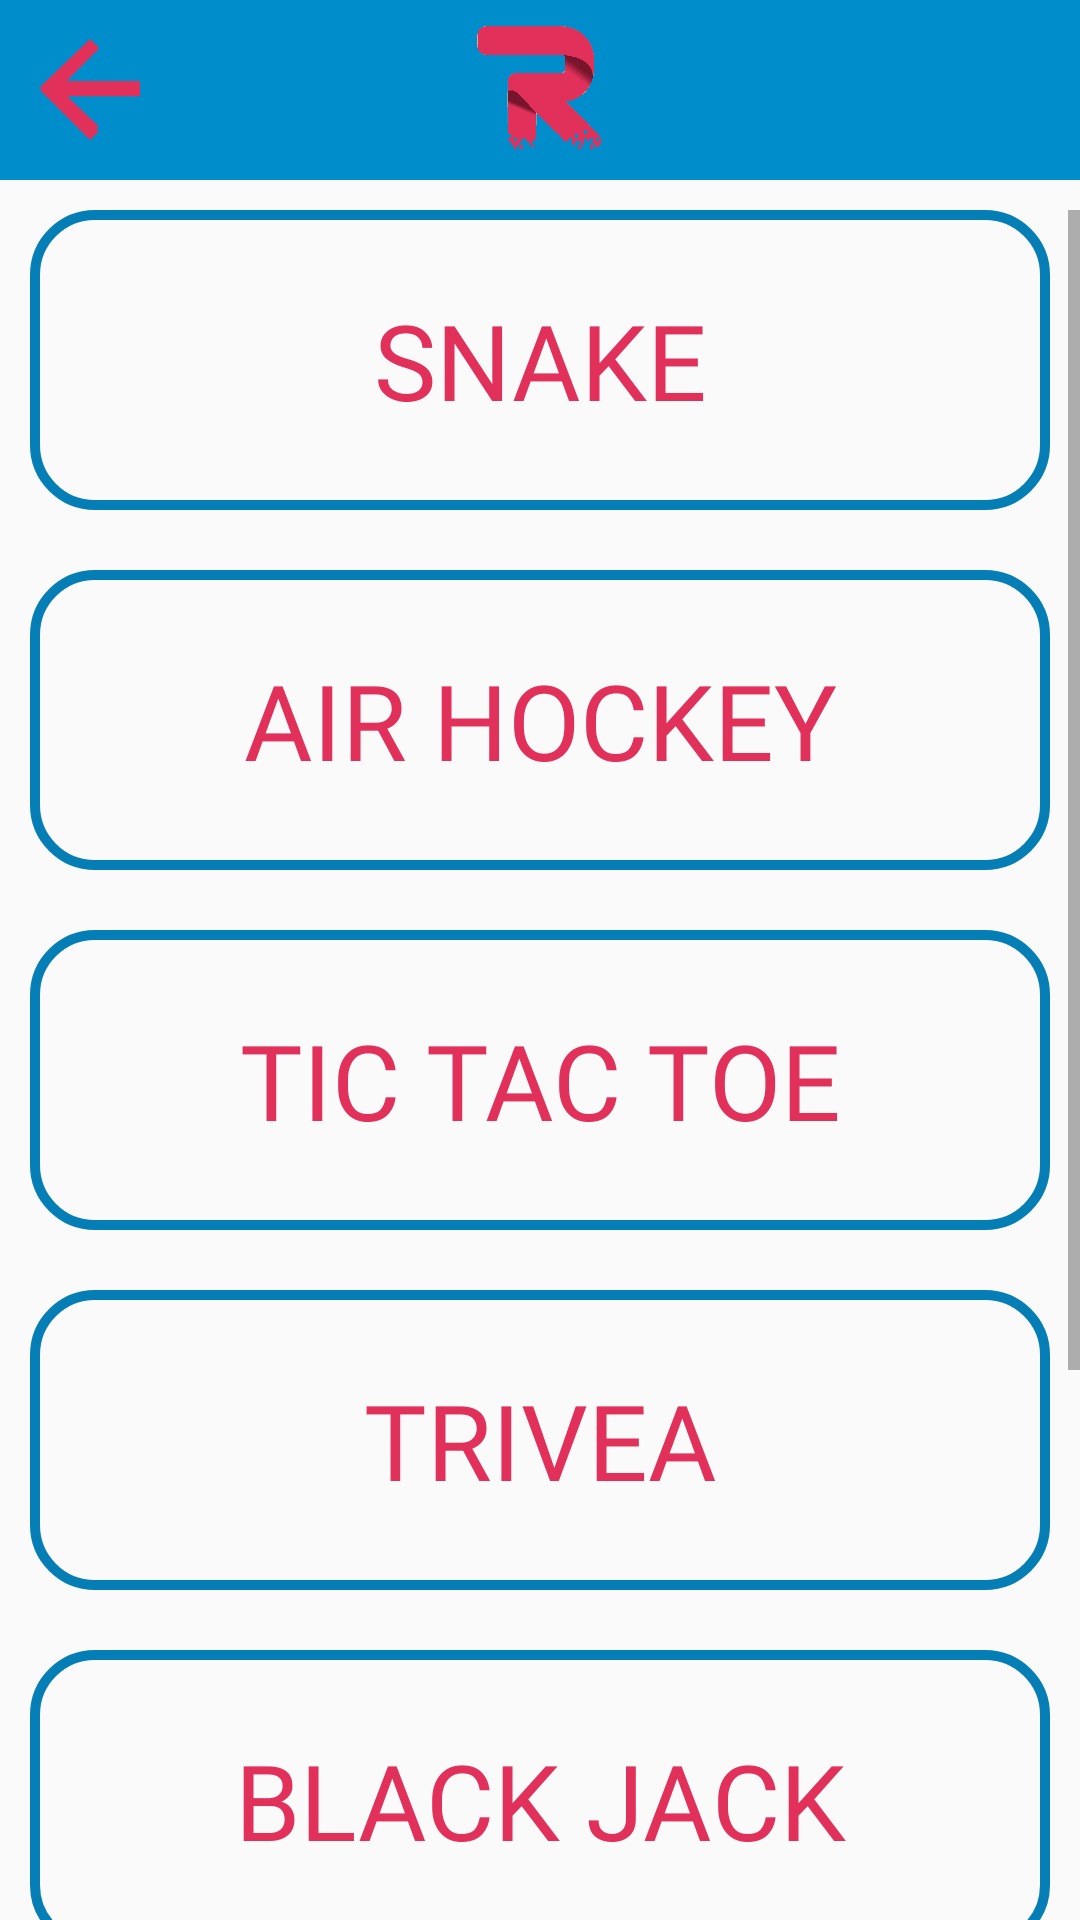

Produce the Android XML layout that renders to this screen, including the resource entries it uses.
<!-- AndroidManifest.xml: application theme AppTheme -->
<!-- res/layout/games_layout_newchall.xml -->
<?xml version="1.0" encoding="utf-8"?>
<RelativeLayout
    xmlns:android="http://schemas.android.com/apk/res/android" android:layout_width="match_parent"
    android:layout_height="match_parent">

    
    <include layout="@layout/layout_topnavigation_button"></include>

    
    <include layout="@layout/games_layout_prefgames_scrollview"></include>

</RelativeLayout>
<!-- res/layout/layout_topnavigation_button.xml (included above) -->
<?xml version="1.0" encoding="utf-8"?>
<RelativeLayout
    xmlns:android="http://schemas.android.com/apk/res/android" android:layout_width="match_parent"
    android:layout_height="60dp">


    <RelativeLayout
        android:id="@+id/header"
        android:layout_width="440dp"
        android:layout_height="60dp"
        android:layout_gravity="start"
        android:background="@drawable/bluebackground"
        android:orientation="vertical"
        android:translationX="0dp"
        android:translationY="0dp">

    </RelativeLayout>

    <RelativeLayout
        android:id="@+id/backbutton_layout"
        android:layout_width="50dp"
        android:layout_height="50dp"
        android:background="@drawable/backbutton"
        android:layout_marginTop="5dp"
        android:layout_marginLeft="5dp">
        <Button
            android:id="@+id/backbutton"
            android:layout_width="match_parent"
            android:layout_height="wrap_content"
            android:background="@drawable/backbutton"/>

    </RelativeLayout>


    <RelativeLayout
        android:id="@+id/logo"
        android:layout_width="50dp"
        android:layout_height="50dp"
        android:layout_gravity="center"
        android:background="@drawable/logoapp"
        android:orientation="vertical"
        android:gravity="center"
        android:layout_centerInParent="true">

    </RelativeLayout>

</RelativeLayout>
<!-- res/layout/games_layout_prefgames_scrollview.xml (included above) -->
<?xml version="1.0" encoding="utf-8"?>
<RelativeLayout xmlns:android="http://schemas.android.com/apk/res/android"
    android:layout_width="match_parent"
    android:layout_height="match_parent"
    xmlns:app="http://schemas.android.com/apk/res-auto"
    android:layout_marginTop="60dp">


    <ScrollView
        android:layout_width="match_parent"
        android:layout_height="match_parent"
        android:layout_marginTop="10dp">

        <RelativeLayout
            android:layout_width="match_parent"
            android:layout_height="wrap_content">

            <Button
                android:id="@+id/snake_btn"
                android:layout_width="450dp"
                android:layout_height="100dp"
                android:layout_gravity="center"
                android:text="Snake"
                android:textSize="35sp"
                app:fontFamily="@font/josefin_sans_bold"
                android:textColor="@color/darkpink"
                android:layout_marginBottom="20dp"
                android:layout_marginLeft="10dp"
                android:layout_marginRight="10dp"
                android:background="@drawable/rounded_buttonthin" />

            <Button
            android:id="@+id/airh_btn"
            android:layout_width="450dp"
            android:layout_height="100dp"
            android:layout_gravity="center"
            android:text="Air Hockey"
            android:textSize="35sp"
            app:fontFamily="@font/josefin_sans_bold"
            android:textColor="@color/darkpink"
            android:layout_marginBottom="20dp"
            android:layout_below="@id/snake_btn"
            android:layout_marginLeft="10dp"
            android:layout_marginRight="10dp"
            android:background="@drawable/rounded_buttonthin" />

            <Button
                android:id="@+id/TTT_btn"
                android:layout_width="450dp"
                android:layout_height="100dp"
                android:layout_gravity="center"
                android:text="Tic Tac Toe"
                android:textSize="35sp"
                app:fontFamily="@font/josefin_sans_bold"
                android:textColor="@color/darkpink"
                android:layout_marginBottom="20dp"
                android:layout_below="@id/airh_btn"
                android:layout_marginLeft="10dp"
                android:layout_marginRight="10dp"
                android:background="@drawable/rounded_buttonthin" />

            <Button
                android:id="@+id/triv_btn"
                android:layout_width="450dp"
                android:layout_height="100dp"
                android:layout_gravity="center"
                android:text="Trivea"
                android:textSize="35sp"
                app:fontFamily="@font/josefin_sans_bold"
                android:textColor="@color/darkpink"
                android:layout_marginBottom="20dp"
                android:layout_below="@id/TTT_btn"
                android:layout_marginLeft="10dp"
                android:layout_marginRight="10dp"
                android:background="@drawable/rounded_buttonthin" />

            <Button
                android:id="@+id/bj_btn"
                android:layout_width="450dp"
                android:layout_height="100dp"
                android:layout_gravity="center"
                android:text="Black Jack"
                android:textSize="35sp"
                app:fontFamily="@font/josefin_sans_bold"
                android:textColor="@color/darkpink"
                android:layout_marginBottom="20dp"
                android:layout_below="@id/triv_btn"
                android:layout_marginLeft="10dp"
                android:layout_marginRight="10dp"
                android:background="@drawable/rounded_buttonthin" />

            <Button
                android:id="@+id/riddle_btn"
                android:layout_width="450dp"
                android:layout_height="100dp"
                android:layout_gravity="center"
                android:text="Riddle Me"
                android:textSize="35sp"
                app:fontFamily="@font/josefin_sans_bold"
                android:textColor="@color/darkpink"
                android:layout_marginBottom="20dp"
                android:layout_below="@id/bj_btn"
                android:layout_marginLeft="10dp"
                android:layout_marginRight="10dp"
                android:background="@drawable/rounded_buttonthin" />

            <Button
                android:id="@+id/shoot_btn"
                android:layout_width="450dp"
                android:layout_height="100dp"
                android:layout_gravity="center"
                android:text="Shooter"
                android:textSize="35sp"
                app:fontFamily="@font/josefin_sans_bold"
                android:textColor="@color/darkpink"
                android:layout_marginBottom="20dp"
                android:layout_below="@id/riddle_btn"
                android:layout_marginLeft="10dp"
                android:layout_marginRight="10dp"
                android:background="@drawable/rounded_buttonthin" />

        </RelativeLayout>


    </ScrollView>


</RelativeLayout>
<!-- resources referenced by this layout -->
<resources>
  <color name="darkpink">#E1315B</color>
  <!-- drawable backbutton (drawable) -->
  <vector android:height="24dp" android:tint="#E1315B"
      android:viewportHeight="24.0" android:viewportWidth="24.0"
      android:width="24dp" xmlns:android="http://schemas.android.com/apk/res/android">
      <path android:fillColor="#FF000000" android:pathData="M20,11H7.83l5.59,-5.59L12,4l-8,8 8,8 1.41,-1.41L7.83,13H20v-2z"/>
  </vector>
  <!-- drawable bluebackground: png bitmap (drawable-v24, 188 bytes) -->
  <!-- drawable logoapp: png bitmap (drawable, 132229 bytes) -->
  <!-- drawable rounded_buttonthin (drawable-v24) -->
  <?xml version="1.0" encoding="utf-8"?>
  <shape xmlns:android="http://schemas.android.com/apk/res/android"
      android:shape="rectangle">
  
          <stroke android:width="10px" android:color="@color/appblue"/>
          <corners android:radius="20dp"/>
  
  
  
  </shape>
  <style name="AppTheme" parent="Theme.AppCompat.Light.NoActionBar">
          
          <item name="colorPrimary">@color/colorPrimary</item>
          <item name="colorPrimaryDark">@color/colorPrimaryDark</item>
          <item name="colorAccent">@color/colorAccent</item>
  
  
          
          <item name="android:windowContentTransitions">true</item>
      </style>
  <color name="appblue">#047EB4</color>
  <color name="colorPrimary">#3f51b5</color>
  <color name="colorPrimaryDark">#047EB4</color>
  <color name="colorAccent">#ff4081</color>
</resources>
